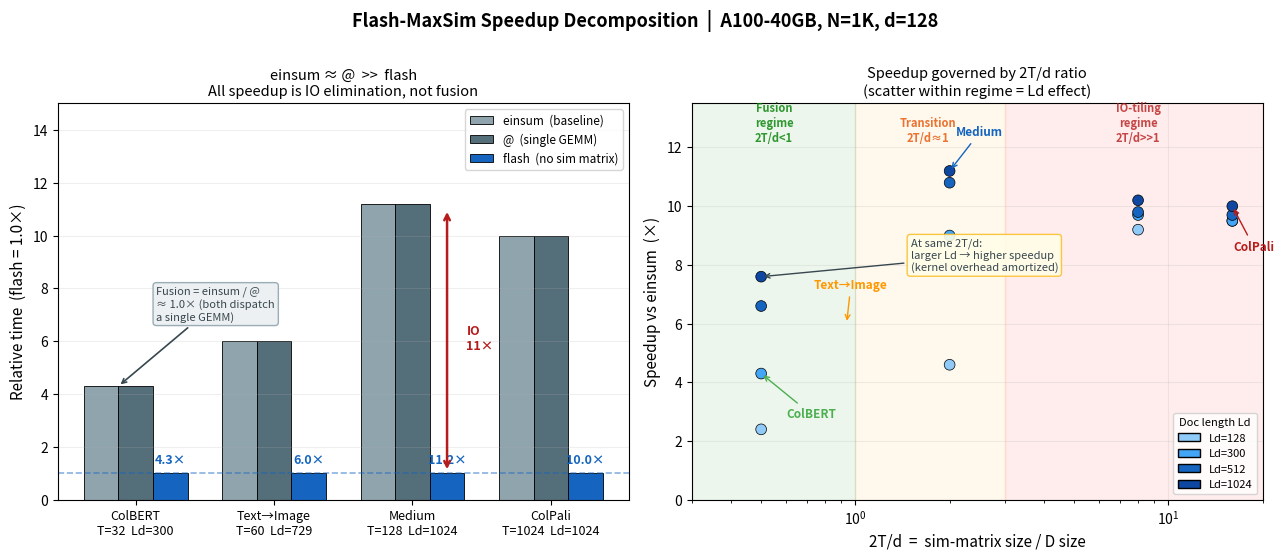

Python code for this plot:
"""Speedup decomposition — clean 2-panel figure.

Left:  Relative time (3 methods, 4 real workloads).
       Visual proof that einsum ≈ @ >> flash.
       All speedup is IO elimination, not fusion.

Right: IO speedup vs 2T/d — the master curve.
       Why speedup varies across workloads.

Data from bench_release_v020.py (A100-40GB, N=1K).
Fusion confirmed ≈ 1.0x from bench_speedup_decompose.py sweeps.

Usage:
    python benchmarks/make_decompose_plot.py [--save path.png]
"""
import numpy as np
import argparse


# 4 representative workloads (from bench_release_v020.py, A100-40GB, N=1K)
# speedup = einsum / flash  (fusion=1.0 so @ ≈ einsum)
WORKLOADS = [
    # (label,        T,   Ld,  d,   speedup)
    ('ColBERT\nT=32  Ld=300',   32,   300,  128,  4.3),
    ('Text→Image\nT=60  Ld=729',  60,   729,  128,  6.0),
    ('Medium\nT=128  Ld=1024', 128,  1024,  128, 11.2),
    ('ColPali\nT=1024  Ld=1024', 1024, 1024,  128, 10.0),
]

# For the master-curve panel: all measured points
MEASURED = [
    (32,  128, 128, 1000,  2.4),
    (32,  300, 128, 1000,  4.3),
    (32,  512, 128, 1000,  6.6),
    (32, 1024, 128, 1000,  7.6),
    (128,  128, 128, 1000,  4.6),
    (128,  300, 128, 1000,  9.0),
    (128,  512, 128, 1000, 10.8),
    (128, 1024, 128, 1000, 11.2),
    (512,  128, 128, 1000,  9.2),
    (512,  300, 128, 1000,  9.7),
    (512,  512, 128, 1000,  9.8),
    (512, 1024, 128, 1000, 10.2),
    (1024,  128, 128, 1000,  9.5),
    (1024,  300, 128, 1000,  9.5),
    (1024,  512, 128, 1000,  9.7),
    (1024, 1024, 128, 1000, 10.0),
]


def main():
    parser = argparse.ArgumentParser()
    parser.add_argument('--save', type=str, default='flash_maxsim_decompose.png')
    args = parser.parse_args()

    import matplotlib
    matplotlib.use('Agg')
    import matplotlib.pyplot as plt
    from matplotlib.patches import Patch

    fig, (ax1, ax2) = plt.subplots(1, 2, figsize=(13, 5.5))
    fig.suptitle(
        'Flash-MaxSim Speedup Decomposition  |  A100-40GB, N=1K, d=128',
        fontsize=13, fontweight='bold', y=1.01
    )

    # =========================================================================
    # Panel 1: Relative time per workload (flash = 1.0)
    # =========================================================================
    n = len(WORKLOADS)
    x = np.arange(n)
    w = 0.25

    labels   = [r[0] for r in WORKLOADS]
    speedups = [r[4] for r in WORKLOADS]

    # Relative times: flash=1.0, @≈einsum=speedup
    flash_rel  = [1.0] * n
    at_rel     = speedups            # @  ≈ einsum (fusion=1.0x)
    einsum_rel = speedups            # same

    # Draw bars
    b1 = ax1.bar(x - w,   einsum_rel, w, label='einsum  (baseline)',
                 color='#90A4AE', edgecolor='black', linewidth=0.6)
    b2 = ax1.bar(x,        at_rel,    w, label='@  (single GEMM)',
                 color='#546E7A', edgecolor='black', linewidth=0.6)
    b3 = ax1.bar(x + w,   flash_rel,  w, label='flash  (no sim matrix)',
                 color='#1565C0', edgecolor='black', linewidth=0.6)

    # Speedup labels above flash bars
    for i, sp in enumerate(speedups):
        ax1.text(x[i] + w, 1.0 + 0.25, f'{sp:.1f}×', ha='center', va='bottom',
                 fontsize=9, fontweight='bold', color='#1565C0')

    # Fusion annotation: arrow showing einsum≈@
    ax1.annotate(
        'Fusion = einsum / @\n≈ 1.0× (both dispatch\na single GEMM)',
        xy=(x[0] - w/2, einsum_rel[0]),
        xytext=(x[0] + 0.15, einsum_rel[0] + 2.5),
        fontsize=8, color='#37474F',
        arrowprops=dict(arrowstyle='->', color='#37474F', lw=1.2),
        bbox=dict(boxstyle='round,pad=0.3', facecolor='#ECEFF1', edgecolor='#90A4AE', alpha=0.9)
    )

    # IO annotation: brace between @ and flash
    mid_x = x[2]
    ax1.annotate(
        '',
        xy=(mid_x + w, 1.05), xytext=(mid_x + w, at_rel[2] - 0.2),
        arrowprops=dict(arrowstyle='<->', color='#B71C1C', lw=1.8)
    )
    ax1.text(mid_x + w + 0.14, (1.0 + at_rel[2]) / 2,
             f'IO\n{at_rel[2]:.0f}×',
             ha='left', va='center', fontsize=9, color='#B71C1C', fontweight='bold')

    ax1.set_xticks(x)
    ax1.set_xticklabels(labels, fontsize=9)
    ax1.set_ylabel('Relative time  (flash = 1.0×)', fontsize=11)
    ax1.set_title('einsum ≈ @  >>  flash\nAll speedup is IO elimination, not fusion', fontsize=10.5)
    ax1.set_ylim(0, 15)
    ax1.legend(fontsize=8.5, loc='upper right')
    ax1.grid(True, alpha=0.2, axis='y')
    ax1.axhline(y=1.0, color='#1565C0', linestyle='--', linewidth=1.2, alpha=0.5)

    # =========================================================================
    # Panel 2: Measured speedup vs 2T/d — the master curve
    # =========================================================================
    ratios_all  = [2 * T / d for T, Ld, d, B, sp in MEASURED]
    speedups_all = [sp       for T, Ld, d, B, sp in MEASURED]

    # Color by Ld (doc length — explains scatter at same 2T/d)
    Ld_vals = [Ld for T, Ld, d, B, sp in MEASURED]
    colors = ['#90CAF9' if Ld <= 128 else '#42A5F5' if Ld <= 300 else '#1565C0' if Ld <= 512 else '#0D47A1'
              for Ld in Ld_vals]

    ax2.scatter(ratios_all, speedups_all, c=colors, s=60,
                edgecolor='black', linewidth=0.5, zorder=3)

    # Workload callouts
    callout_offsets = {
        'ColBERT\nT=32  Ld=300':      ( 0.1, -1.5),
        'Text→Image\nT=60  Ld=729':   (-0.2,  1.2),
        'Medium\nT=128  Ld=1024':     ( 0.1,  1.2),
        'ColPali\nT=1024  Ld=1024':   ( 0.1, -1.5),
    }
    wl_colors = ['#4CAF50', '#FF9800', '#1565C0', '#B71C1C']
    for i, (label, T, Ld, d, sp) in enumerate(WORKLOADS):
        r = 2 * T / d
        dx, dy = callout_offsets[label]
        short = label.split('\n')[0]
        ax2.annotate(short, xy=(r, sp), xytext=(r + dx, sp + dy),
                     fontsize=8.5, color=wl_colors[i], fontweight='bold',
                     arrowprops=dict(arrowstyle='->', color=wl_colors[i], lw=1.0))

    # Regime shading
    ax2.axvspan(0.3,  1.0, alpha=0.07, color='green',  zorder=0)
    ax2.axvspan(1.0,  3.0, alpha=0.07, color='orange', zorder=0)
    ax2.axvspan(3.0, 20.0, alpha=0.07, color='red',    zorder=0)

    ax2.text(0.55, 12.2, 'Fusion\nregime\n2T/d<1', fontsize=8, color='green',
             fontweight='bold', ha='center', alpha=0.8)
    ax2.text(1.7,  12.2, 'Transition\n2T/d≈1', fontsize=8, color='#E65100',
             fontweight='bold', ha='center', alpha=0.8)
    ax2.text(8.0,  12.2, 'IO-tiling\nregime\n2T/d>>1', fontsize=8, color='#B71C1C',
             fontweight='bold', ha='center', alpha=0.8)

    # Ld legend
    legend_elements = [
        Patch(facecolor='#90CAF9', edgecolor='black', label='Ld=128'),
        Patch(facecolor='#42A5F5', edgecolor='black', label='Ld=300'),
        Patch(facecolor='#1565C0', edgecolor='black', label='Ld=512'),
        Patch(facecolor='#0D47A1', edgecolor='black', label='Ld=1024'),
    ]
    ax2.legend(handles=legend_elements, fontsize=8, title='Doc length Ld',
               title_fontsize=8, loc='lower right')

    # Annotation: why scatter exists at same ratio
    ax2.annotate(
        'At same 2T/d:\nlarger Ld → higher speedup\n(kernel overhead amortized)',
        xy=(0.5, 7.6), xytext=(1.5, 7.8),
        fontsize=8, color='#37474F',
        arrowprops=dict(arrowstyle='->', color='#37474F', lw=1.0),
        bbox=dict(boxstyle='round,pad=0.3', facecolor='#FFFDE7', edgecolor='#FBC02D', alpha=0.9)
    )

    ax2.set_xscale('log')
    ax2.set_xlim(0.3, 20)
    ax2.set_ylim(0, 13.5)
    ax2.set_xlabel('2T/d  =  sim-matrix size / D size', fontsize=11)
    ax2.set_ylabel('Speedup vs einsum  (×)', fontsize=11)
    ax2.set_title('Speedup governed by 2T/d ratio\n(scatter within regime = Ld effect)', fontsize=10.5)
    ax2.grid(True, alpha=0.2)

    plt.tight_layout()
    plt.savefig(args.save, dpi=150, bbox_inches='tight')
    print(f"Saved to {args.save}")


if __name__ == '__main__':
    main()
